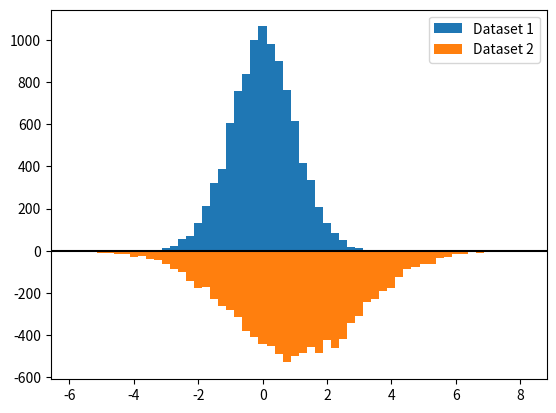

The matplotlib source for this figure:
"""
===========
Bihistogram
===========

How to plot a bihistogram with Matplotlib.
"""

import matplotlib.pyplot as plt
import numpy as np

# Create a random number generator with a fixed seed for reproducibility
rng = np.random.default_rng(19680801)

# %%
# Generate data and plot a bihistogram
# ------------------------------------
#
# To generate a bihistogram we need two datasets (each being a vector of numbers).
# We will plot both histograms using plt.hist() and set the weights of the second
# one to be negative. We'll generate data below and plot the bihistogram.

N_points = 10_000

# Generate two normal distributions
dataset1 = np.random.normal(0, 1, size=N_points)
dataset2 = np.random.normal(1, 2, size=N_points)

# Use a constant bin width to make the two histograms easier to compare visually
bin_width = 0.25
bins = np.arange(np.min([dataset1, dataset2]),
                    np.max([dataset1, dataset2]) + bin_width, bin_width)

fig, ax = plt.subplots()

# Plot the first histogram
ax.hist(dataset1, bins=bins, label="Dataset 1")

# Plot the second histogram
# (notice the negative weights, which flip the histogram upside down)
ax.hist(dataset2, weights=-np.ones_like(dataset2), bins=bins, label="Dataset 2")
ax.axhline(0, color="k")
ax.legend()

plt.show()

# %%
#
# .. tags:: plot-type: histogram, domain:statistics, purpose: showcase
